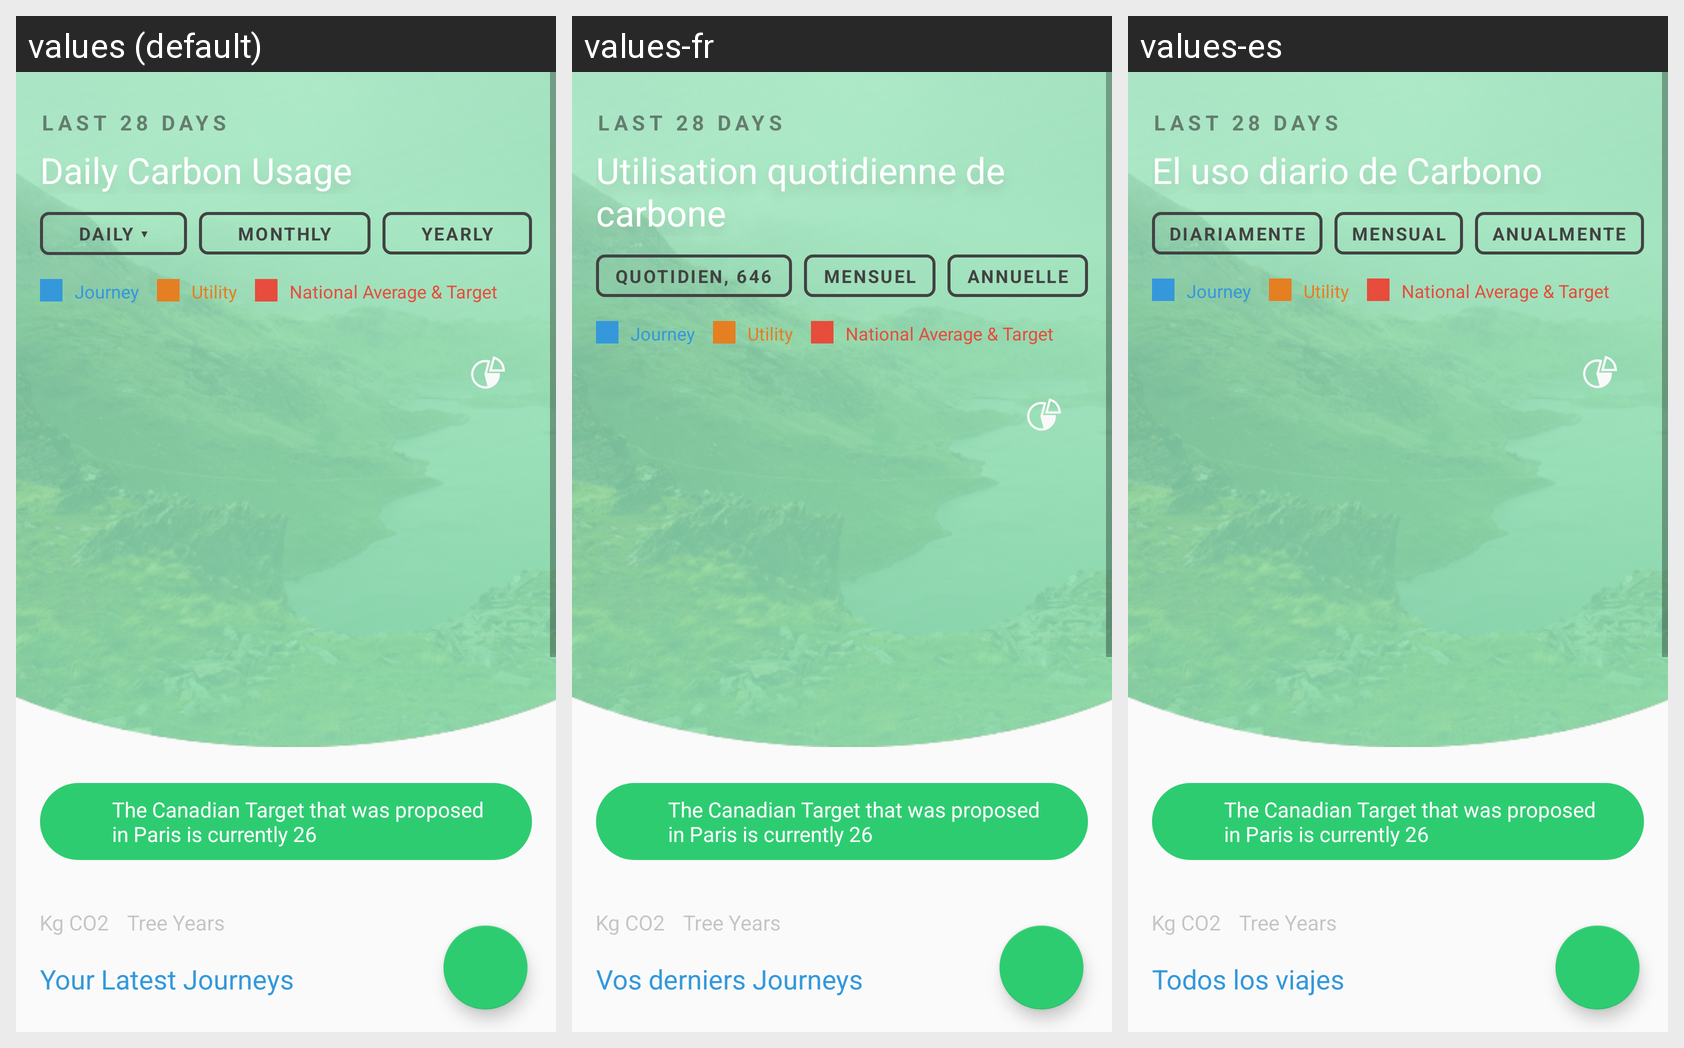

The Android screen above is rendered under several locales of the same app. Produce the string resources it draws, with the default and per-locale values.
Android screen res/layout/activity_main.xml rendered under 3 locales, left to right: values (default), values-fr, values-es. Device: Nexus 5 (rendered at 1080×1920; each locale shown at half size, 540×960, under a caption strip naming it); theme AppTheme.
Strings drawn on this screen, with the default value and each locale's value (text and hints the layout hard-codes, and strings that could not be matched under every locale, appear in the picture but are not listed):

chart_type
  values: Daily Carbon Usage
  values-fr: Utilisation quotidienne de carbone
  values-es: El uso diario de Carbono

chart_radio_daily
  values: Daily ▾
  values-fr: quotidien, 646
  values-es: Diariamente

chart_radio_monthly
  values: Monthly
  values-fr: Mensuel
  values-es: Mensual

chart_radio_yearly
  values: Yearly
  values-fr: Annuelle
  values-es: Anualmente

all_journeys
  values: Your Latest Journeys
  values-fr: Vos derniers Journeys
  values-es: Todos los viajes
